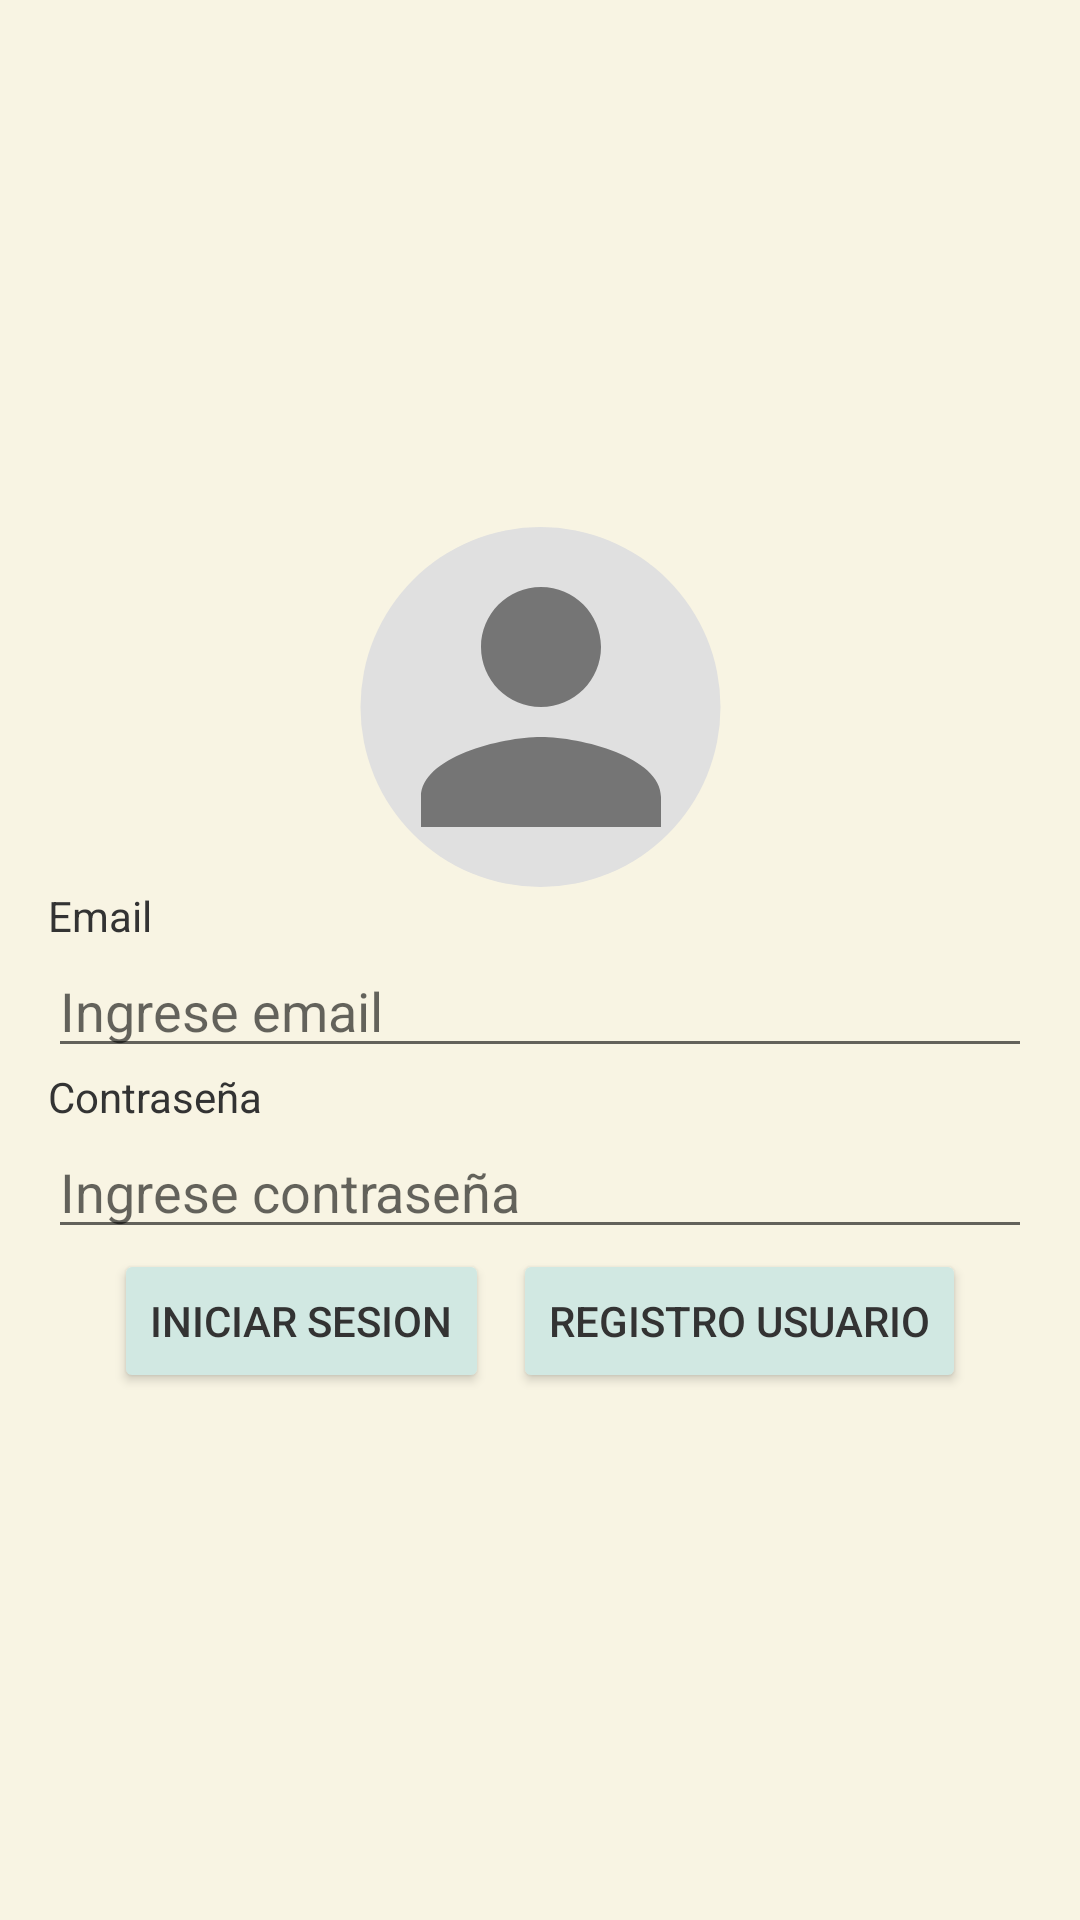

Write the Android layout XML for this screen, with the resource values it uses.
<!-- AndroidManifest.xml: activity theme Theme.GestorNovelas_BaseDatos -->
<!-- res/layout/activity_login.xml -->
<?xml version="1.0" encoding="utf-8"?>
<LinearLayout xmlns:android="http://schemas.android.com/apk/res/android"
    xmlns:tools="http://schemas.android.com/tools"
    android:layout_width="match_parent"
    android:layout_height="match_parent"
    xmlns:app="http://schemas.android.com/apk/res-auto"
    android:orientation="vertical"
    android:gravity="center"
    android:padding="16dp">
    >

    <ImageView
        android:id="@+id/imageView"
        android:layout_width="439dp"
        android:layout_height="120dp"
        app:srcCompat="@drawable/user"
         />

    <TextView
        android:id="@+id/textMail"
        android:layout_width="match_parent"
        android:layout_height="wrap_content"
        android:text="Email" />

    <EditText
        android:id="@+id/editMail"
        android:layout_width="match_parent"
        android:layout_height="wrap_content"
        android:hint="Ingrese email"
        />

    <TextView
        android:id="@+id/textPassword"
        android:layout_width="match_parent"
        android:layout_height="wrap_content"
        android:text="Contraseña" />

    <EditText
        android:id="@+id/editPassword"
        android:layout_width="match_parent"
        android:layout_height="wrap_content"
        android:hint="Ingrese contraseña"
        />

    <LinearLayout
        android:layout_width="wrap_content"
        android:layout_height="wrap_content"
        android:orientation="horizontal"
        >

    <Button
        android:id="@+id/btnIniciar"
        android:layout_width="match_parent"
        android:layout_height="wrap_content"
        android:text="Iniciar Sesion"
        android:layout_marginEnd="8dp"
        />

        <Button
            android:id="@+id/btnRegistro"
            android:layout_width="match_parent"
            android:layout_height="wrap_content"
            android:text="Registro usuario" />

    </LinearLayout>


</LinearLayout>
<!-- resources referenced by this layout -->
<resources>
  <!-- drawable user (drawable) -->
  <?xml version="1.0" encoding="utf-8"?>
  <layer-list xmlns:android="http://schemas.android.com/apk/res/android">
  
      <item>
          <shape android:shape="oval">
              <solid android:color="#E0E0E0"/>
          </shape>
      </item>
  
      <item>
          <vector
              android:width="100dp"
              android:height="100dp"
              android:viewportWidth="24"
              android:viewportHeight="24"
              android:tint="#757575">
              <path
                  android:fillColor="#757575"
                  android:pathData="M12,12c2.21,0 4,-1.79 4,-4s-1.79,-4 -4,-4 -4,1.79 -4,4 1.79,4 4,4zm0,2c-2.67,0 -8,1.34 -8,4v2h16v-2c0,-2.66 -5.33,-4 -8,-4z"/>
          </vector>
      </item>
  
  </layer-list>
  <style name="Theme.GestorNovelas_BaseDatos" parent="Theme.MaterialComponents.DayNight.NoActionBar">
          <item name="colorPrimary">@color/principal_claro</item>
          <item name="colorPrimaryVariant">@color/segundo_claro</item>
          <item name="colorSecondary">@color/accent_claro</item>
          <item name="android:colorBackground">@color/fondo_claro</item>
          <item name="android:textColor">@color/texto_claro</item>
          <item name="colorButtonNormal">@color/boton_claro</item>
      </style>
  <color name="principal_claro">#9AC6A2</color>
  <color name="segundo_claro">#E7A4A4</color>
  <color name="accent_claro">#FFC785</color>
  <color name="fondo_claro">#F8F4E3</color>
  <color name="texto_claro">#333333</color>
  <color name="boton_claro">#D1E8E2</color>
</resources>
